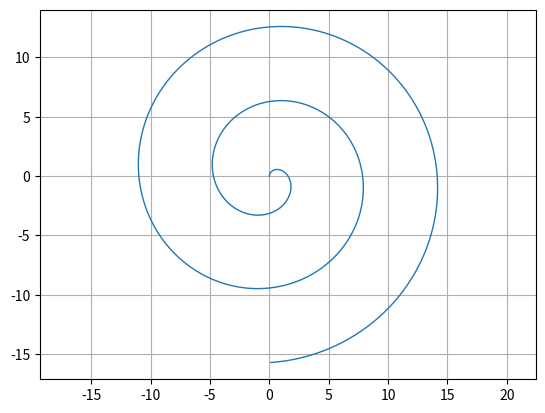

Write Python code to recreate this figure.

import matplotlib.pyplot as plt
import numpy as np

t=np.arange(0, 5*np.pi,0.01)

x=t*np.sin(t)
y=t*np.cos(t)

plt.plot(x,y, lw="1")

plt.axis('equal')
plt.grid(True)

plt.show()
